The GitHub repository guswhd/MemAE contains a labelled image folder "spectrogram" with 2 categories: abnormal, normal. Examples follow, each with its label.

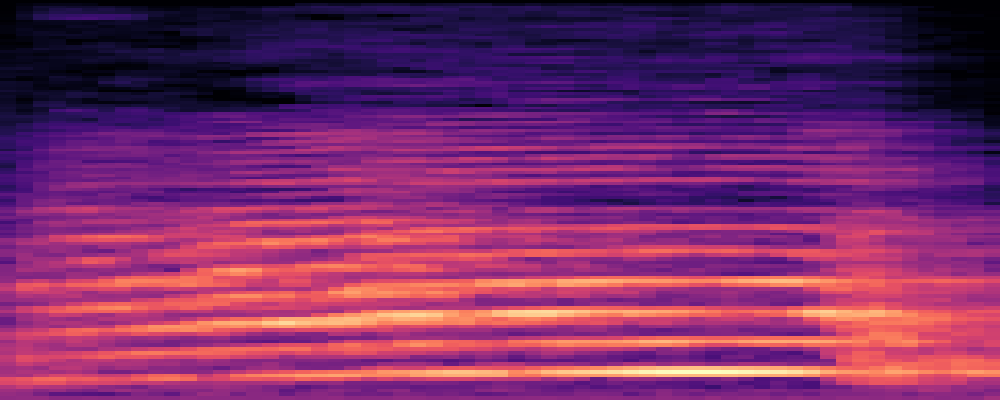
Label: abnormal

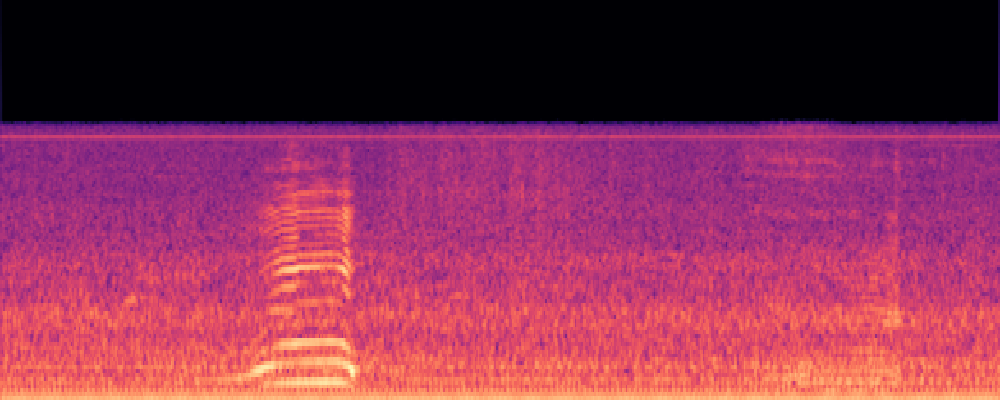
Label: normal

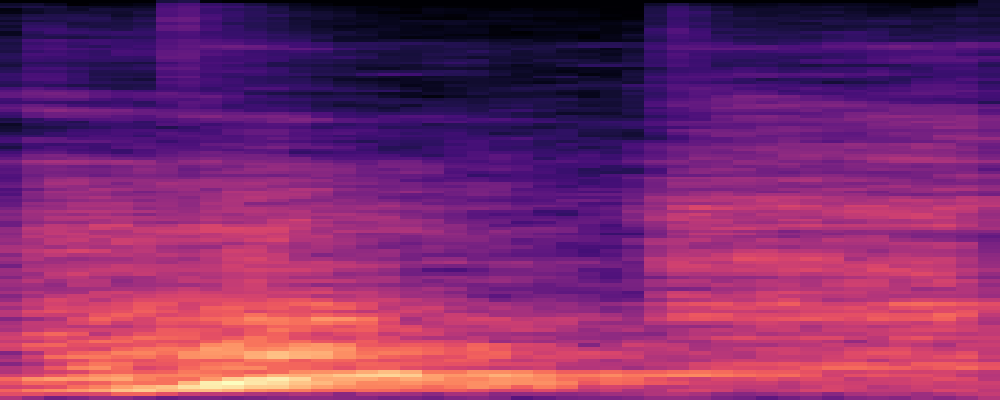
Label: abnormal

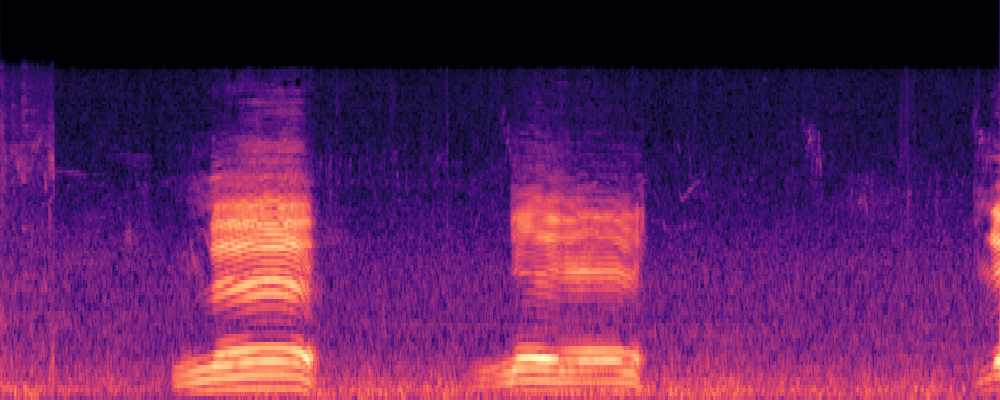
Label: normal

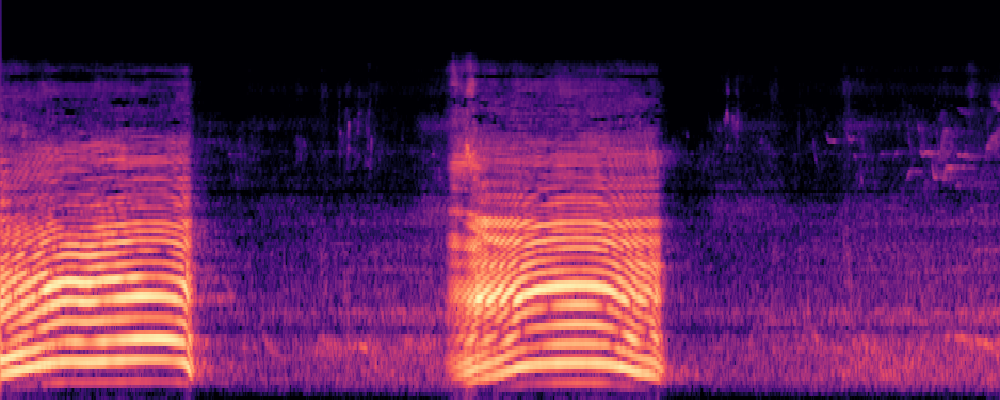
Label: normal

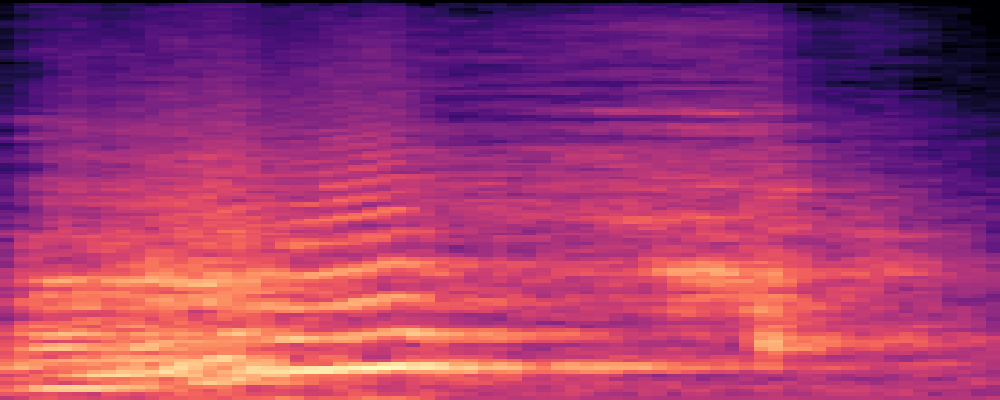
Label: abnormal
